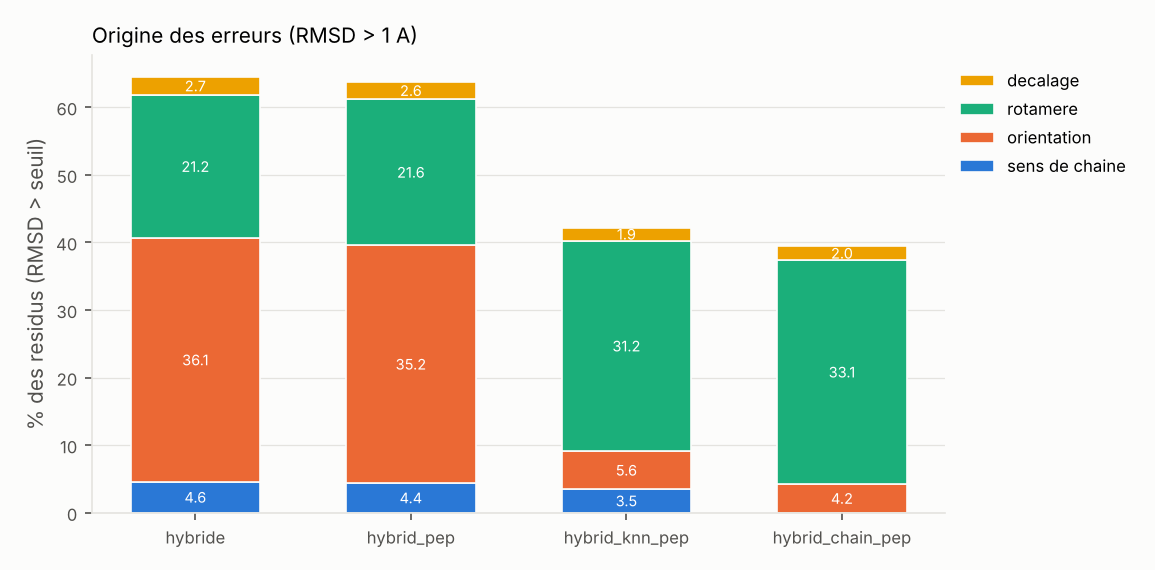

The file beside this chart, header and first rows:
modele, echecs, part_sens de chaine, part_orientation, part_rotamere, part_decalage, frame_err_deg, sc_local_rmsd, shape_rmsd
hybride, 0.6447, 0.04572, 0.3606, 0.2116, 0.0268, 51.82, 1.735, 0.669
hybrid_pep, 0.6374, 0.04375, 0.3518, 0.216, 0.02581, 50.77, 1.712, 0.6657
hybrid_knn_pep, 0.4216, 0.03494, 0.05574, 0.3117, 0.01924, 18.07, 1.216, 0.5247
hybrid_chain_pep, 0.3939, 0.0, 0.04223, 0.3315, 0.02022, 9.449, 1.143, 0.5125
